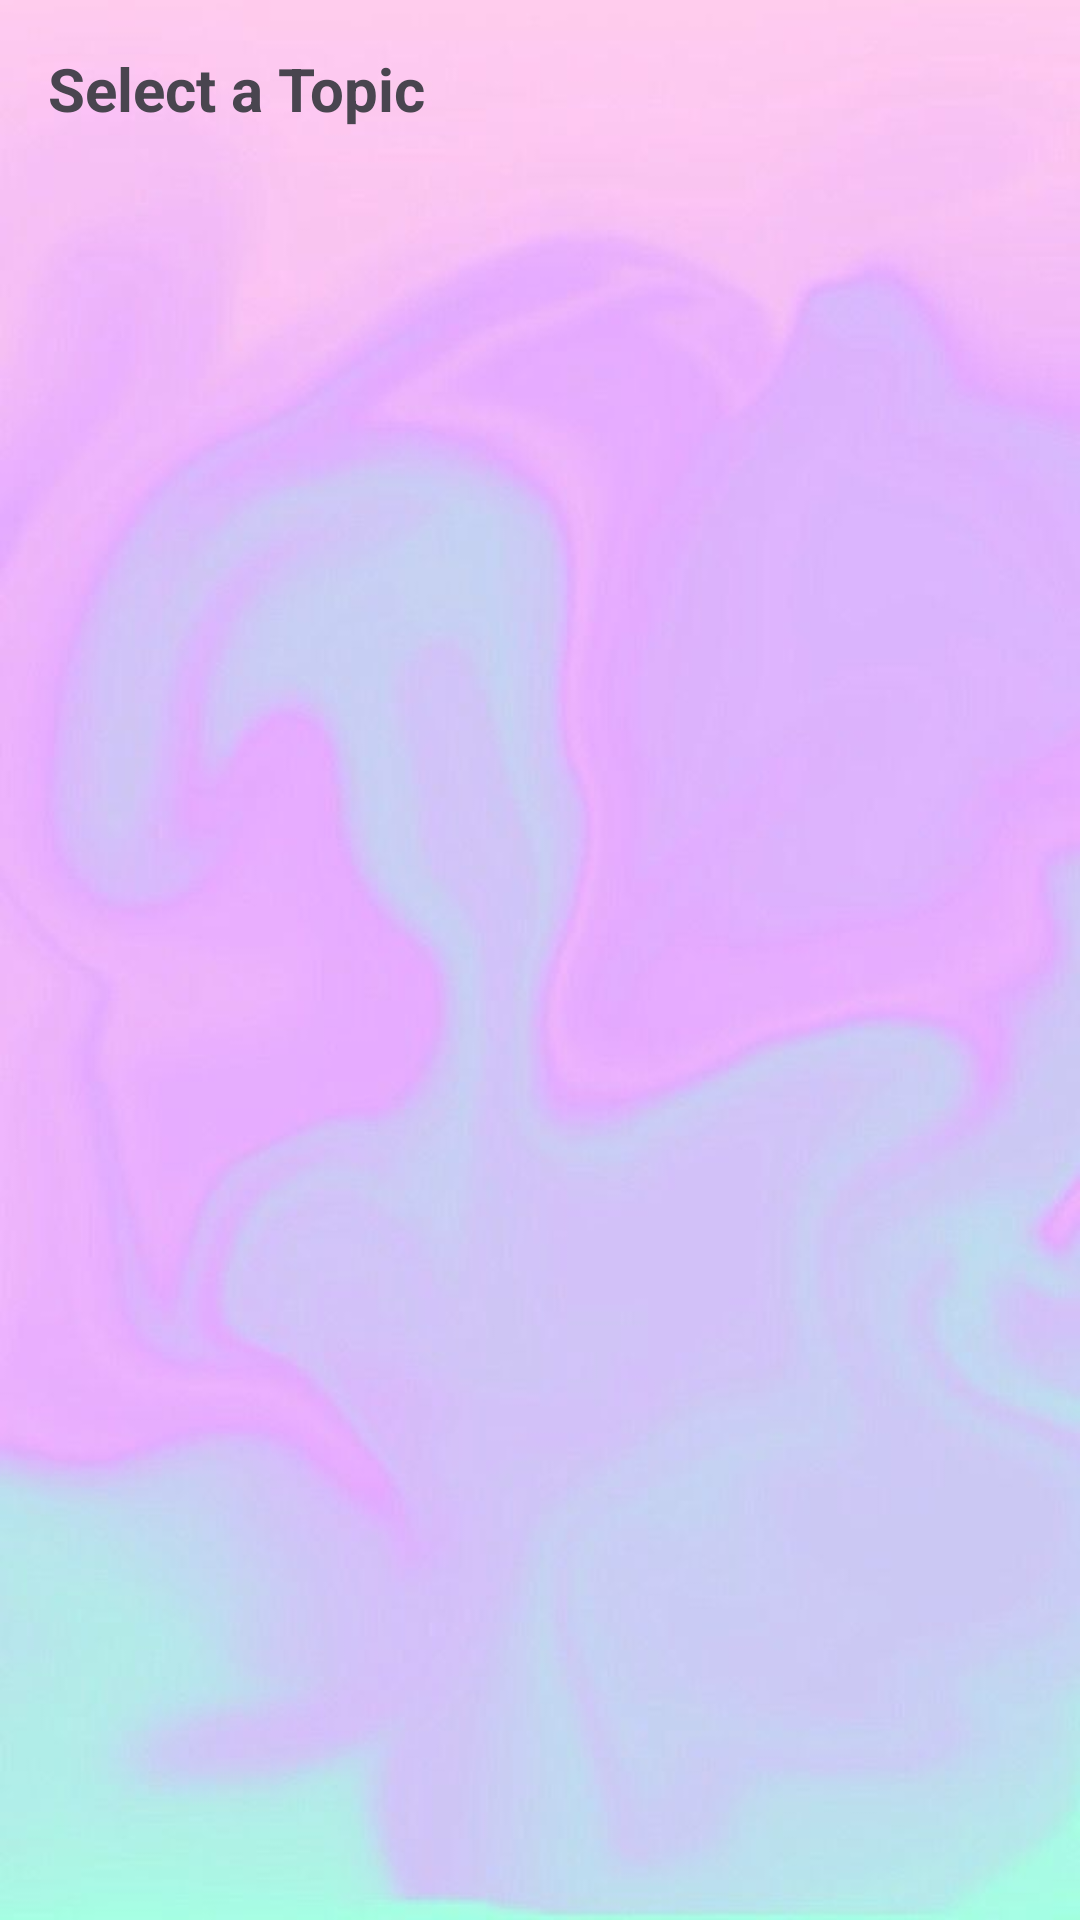

Produce the Android XML layout that renders to this screen, including the resource entries it uses.
<!-- AndroidManifest.xml: application theme Theme.TranquilTunes -->
<!-- res/layout/activity_help2.xml -->
<?xml version="1.0" encoding="utf-8"?>
<LinearLayout xmlns:android="http://schemas.android.com/apk/res/android"
    android:layout_width="match_parent"
    android:layout_height="match_parent"
    android:orientation="vertical"
    android:background="@drawable/gsix"
    android:padding="16dp">

    <TextView
        android:layout_width="wrap_content"
        android:layout_height="wrap_content"
        android:text="Select a Topic"
        android:textSize="20sp"
        android:textStyle="bold"
        android:paddingBottom="10dp"/>

    <ListView
        android:id="@+id/helpListView"
        android:layout_width="match_parent"
        android:layout_height="wrap_content"/>
</LinearLayout>
<!-- resources referenced by this layout -->
<resources>
  <!-- drawable gsix: jpg bitmap (drawable, 22681 bytes) -->
  <style name="Theme.TranquilTunes" parent="Base.Theme.TranquilTunes" />
  <style name="Base.Theme.TranquilTunes" parent="Theme.Material3.DayNight.NoActionBar">
          
          
      </style>
</resources>
